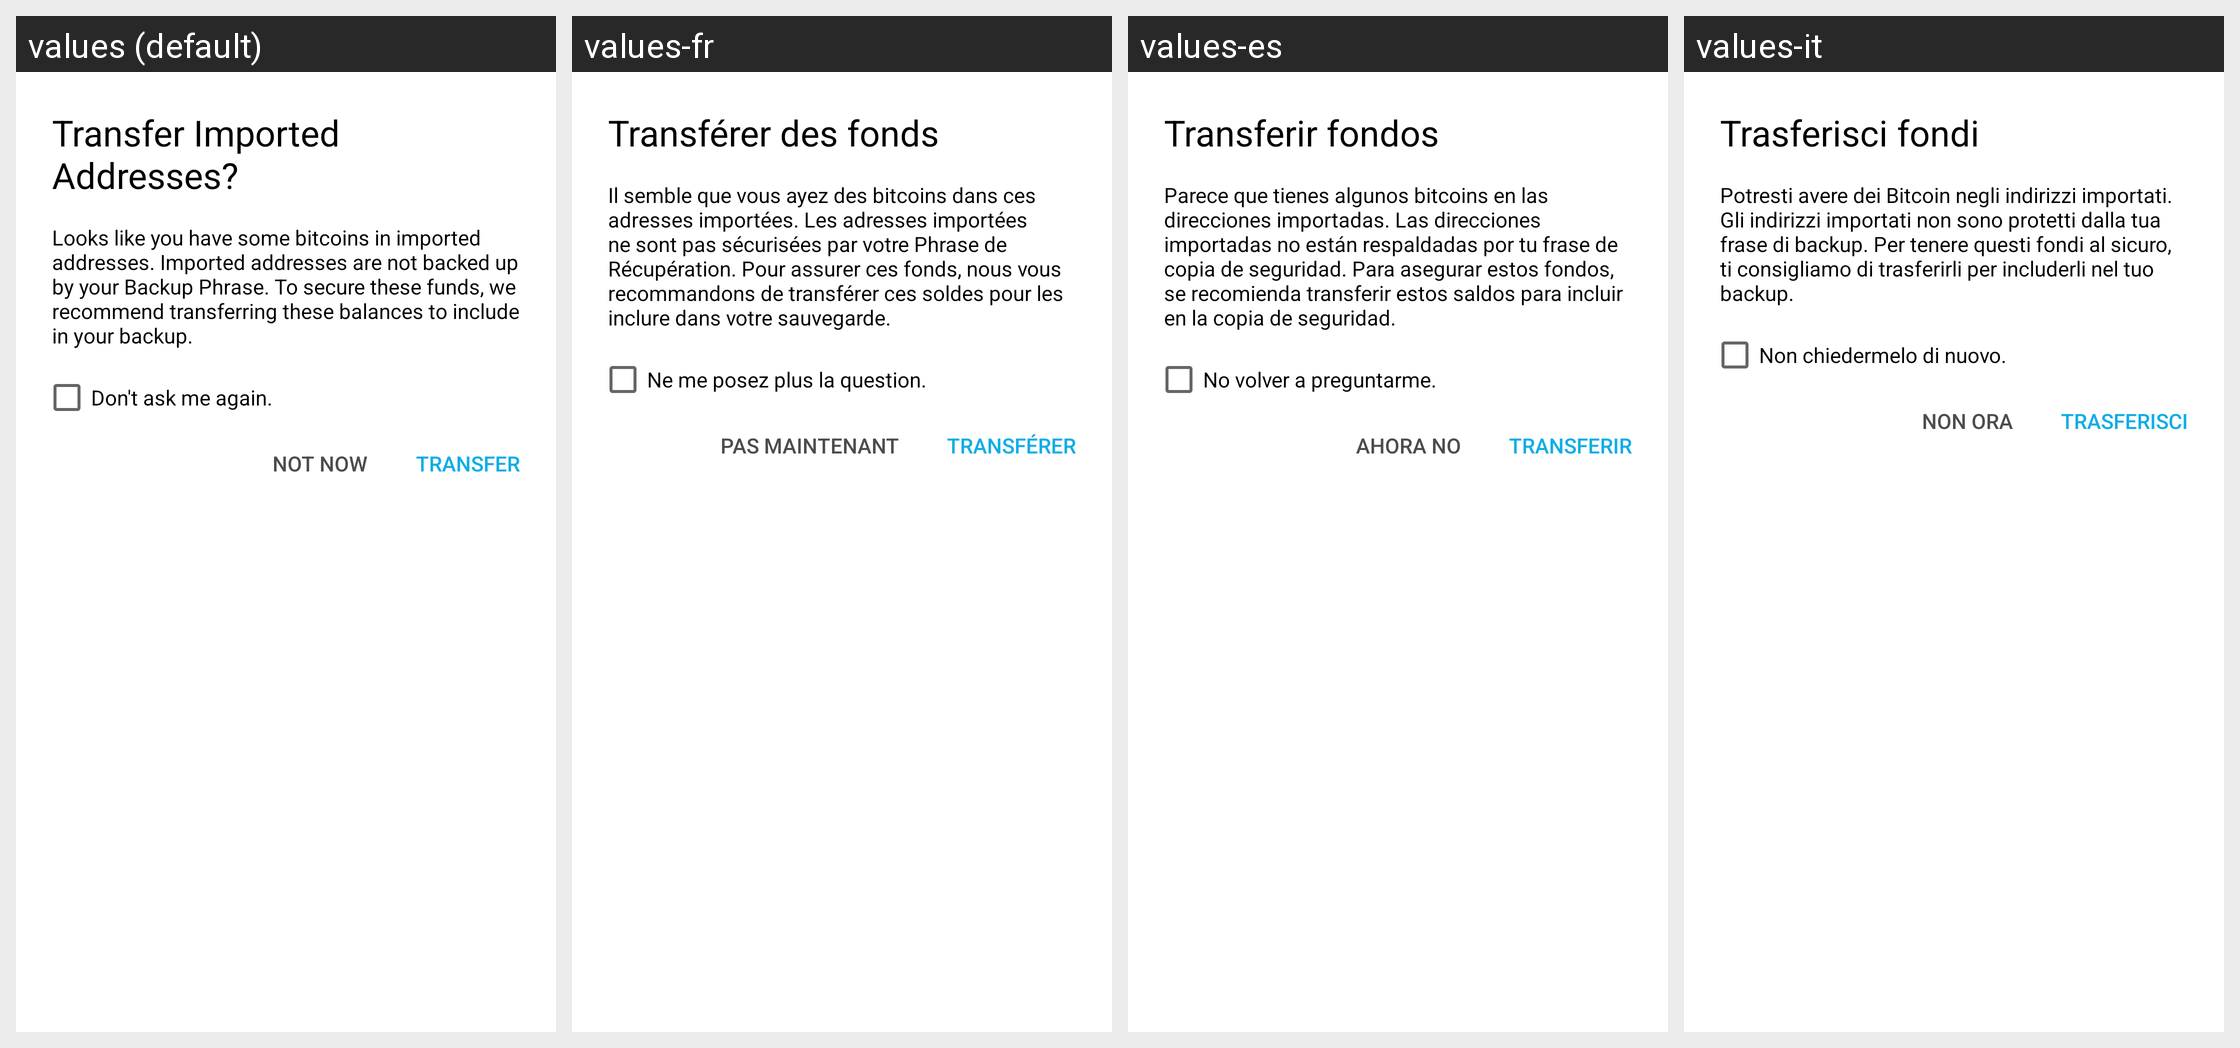

The Android screen above is rendered under several locales of the same app. Produce the string resources it draws, with the default and per-locale values.
Android screen res/layout/alert_prompt_transfer_funds.xml rendered under 4 locales, left to right: values (default), values-fr, values-es, values-it. Device: Nexus 5 (rendered at 1080×1920; each locale shown at half size, 540×960, under a caption strip naming it); theme AppTheme.
Other locales in the repository, not shown: values-cs, values-de, values-id, values-ja, values-ko, values-nl, values-pl, values-pt-rBR, values-ru, values-th, values-tr, values-uk, values-vi, values-zh-rCN.
Strings drawn on this screen, with the default value and each locale's value (text and hints the layout hard-codes, and strings that could not be matched under every locale, appear in the picture but are not listed):

transfer_funds
  values: Transfer Imported Addresses?
  values-fr: Transférer des fonds
  values-es: Transferir fondos
  values-it: Trasferisci fondi

transfer_recommend
  values: Looks like you have some bitcoins in imported addresses. Imported addresses are not backed up by your Backup Phrase. To secure these funds, we recommend transferring these balances to include in your backup.
  values-fr: Il semble que vous ayez des bitcoins dans ces adresses importées. Les adresses importées ne sont pas sécurisées par votre Phrase de Récupération. Pour assurer ces fonds, nous vous recommandons de transférer ces soldes pour les inclure dans votre sauvegarde.
  values-es: Parece que tienes algunos bitcoins en las direcciones importadas. Las direcciones importadas no están respaldadas por tu frase de copia de seguridad. Para asegurar estos fondos, se recomienda transferir estos saldos para incluir en la copia de seguridad.
  values-it: Potresti avere dei Bitcoin negli indirizzi importati. Gli indirizzi importati non sono protetti dalla tua frase di backup. Per tenere questi fondi al sicuro, ti consigliamo di trasferirli per includerli nel tuo backup.

dont_ask_again
  values: Don't ask me again.
  values-fr: Ne me posez plus la question.
  values-es: No volver a preguntarme.
  values-it: Non chiedermelo di nuovo.

not_now
  values: Not now
  values-fr: Pas maintenant
  values-es: Ahora no
  values-it: Non ora

transfer
  values: Transfer
  values-fr: Transférer
  values-es: Transferir
  values-it: Trasferisci
